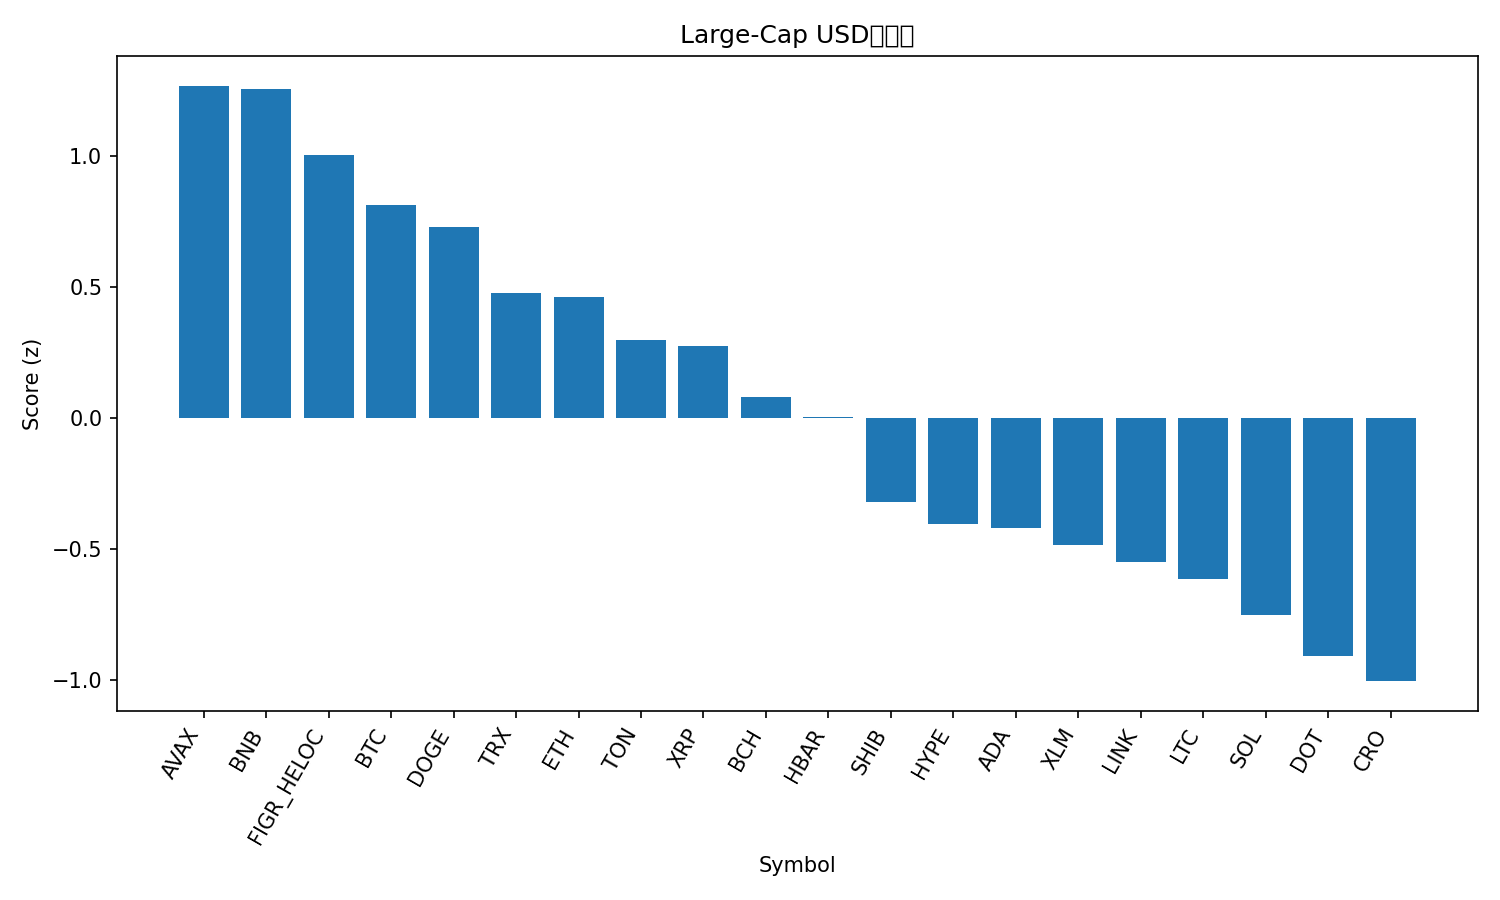

Data behind this chart, as committed beside it:
rank, name, symbol, price, pct_1h, pct_24h, pct_7d, pct_1h_vs_btc, pct_24h_vs_btc, pct_7d_vs_btc, market_cap_rank, market_cap, volume_usd, score
1, Avalanche, AVAX, 28.53, 0.3121, -3.375, 11.06, 0.4147, -2.65, 9.105, 20, 12072483566, 1037321238, 1.267
2, BNB, BNB, 917.3, 0.1483, -0.8386, 4.189, 0.2509, -0.1135, 2.235, 5, 127731489089, 1405033271, 1.255
3, Figure Heloc, FIGR_HELOC, 1.0, 0.0, 0.0, -0.00584, 0.1026, 0.7251, -1.96, 18, 12439777893, 541566, 1.003
4, Bitcoin, BTC, 114688, -0.1026, -0.7251, 1.954, 0.0, 0.0, 0.0, 1, 2285040850010, 43632019300, 0.8139
5, Dogecoin, DOGE, 0.2639, 0.1313, -4.435, 10.84, 0.2339, -3.71, 8.889, 8, 39826428480, 5563854322, 0.7268
6, TRON, TRX, 0.3429, -0.1933, -1.433, 2.577, -0.09074, -0.7075, 0.6228, 10, 32476901021, 785619097, 0.476
7, Ethereum, ETH, 4495, -0.1508, -2.236, 3.484, -0.04818, -1.511, 1.53, 2, 542568916958, 33798079217, 0.4599
8, Toncoin, TON, 3.12, -0.2325, -1.554, 0.6812, -0.1299, -0.8292, -1.273, 29, 8027130025, 151068462, 0.2964
9, XRP, XRP, 3.01, -0.3228, -1.115, 1.072, -0.2202, -0.3903, -0.8827, 3, 179443576548, 6162957993, 0.2749
10, Bitcoin Cash, BCH, 588.9, -0.4153, -0.9934, -0.1854, -0.3127, -0.2683, -2.14, 23, 11752982058, 661899305, 0.0789
11, Hedera, HBAR, 0.2315, -0.1524, -3.742, 2.093, -0.04976, -3.016, 0.1383, 25, 9827206525, 254689060, 0.002113
12, Shiba Inu, SHIB, 1.299e-05, -0.1313, -4.982, 0.3419, -0.0287, -4.257, -1.612, 30, 7665694019, 307657885, -0.3207
13, Hyperliquid, HYPE, 52.39, -0.2921, -4.453, 1.765, -0.1895, -3.728, -0.1897, 16, 14189887849, 521524276, -0.4057
14, Cardano, ADA, 0.8561, -0.3218, -3.768, -0.9684, -0.2192, -3.043, -2.923, 11, 31316953792, 2228114693, -0.4211
15, Stellar, XLM, 0.3761, -0.4315, -3.233, -0.9197, -0.3289, -2.508, -2.874, 22, 11968442476, 265932587, -0.486
16, Chainlink, LINK, 23.09, -0.3549, -4.19, -0.4799, -0.2523, -3.465, -2.434, 13, 15688026509, 890977114, -0.5521
17, Litecoin, LTC, 112.4, -0.6386, -2.285, -0.8431, -0.536, -1.56, -2.797, 27, 8585310152, 552099373, -0.6149
18, Solana, SOL, 231.7, -0.5345, -5.5, 7.772, -0.4319, -4.775, 5.818, 6, 126115699611, 11062210794, -0.7526
19, Polkadot, DOT, 4.12, -0.479, -5.194, 1.252, -0.3764, -4.469, -0.7022, 34, 6279451778, 305842591, -0.9087
20, Cronos, CRO, 0.2268, -0.2144, -5.18, -10.77, -0.1118, -4.455, -12.72, 31, 7629356701, 107061962, -1.006
21, Sui, SUI, 3.48, -0.5605, -5.801, -0.2081, -0.4579, -5.076, -2.162, 19, 12431362420, 1233936824, -1.245
